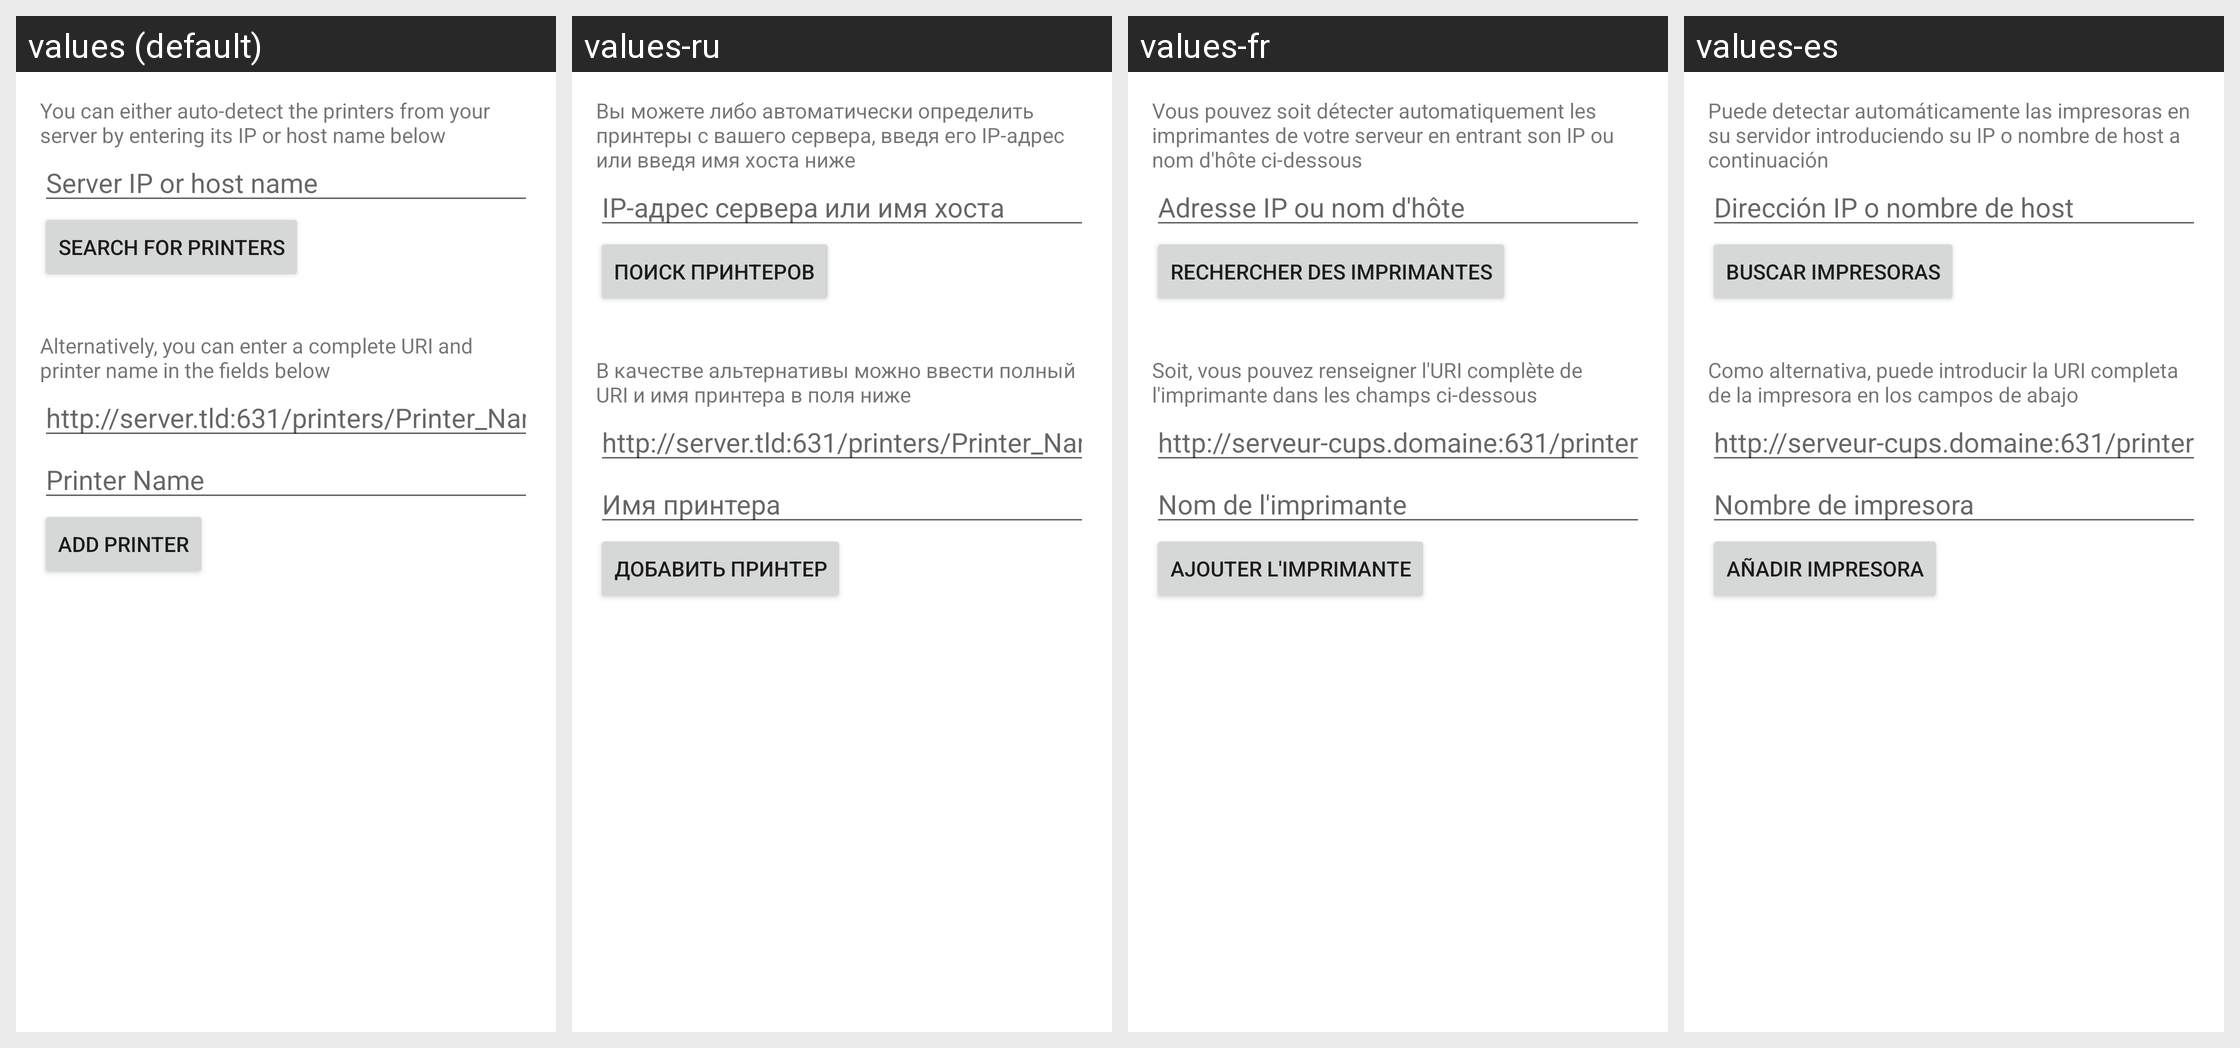

For this localized Android screen grid, give each drawn string resource with its value in every locale shown.
Android screen res/layout/add_printers.xml rendered under 4 locales, left to right: values (default), values-ru, values-fr, values-es. Device: Nexus 5 (rendered at 1080×1920; each locale shown at half size, 540×960, under a caption strip naming it); theme Theme.MaterialComponents.DayNight.NoActionBar.
Other locales in the repository, not shown: values-de, values-ja.
Strings drawn on this screen, with the default value and each locale's value (text and hints the layout hard-codes, and strings that could not be matched under every locale, appear in the picture but are not listed):

add_autodetect
  values: You can either auto-detect the printers from your server by entering its IP or host name below
  values-ru: Вы можете либо автоматически определить принтеры с вашего сервера, введя его IP-адрес или введя имя хоста ниже
  values-fr: Vous pouvez soit détecter automatiquement les imprimantes de votre serveur en entrant son IP ou nom d'hôte ci-dessous
  values-es: Puede detectar automáticamente las impresoras en su servidor introduciendo su IP o nombre de host a continuación

add_server_ip
  values: Server IP or host name
  values-ru: IP-адрес сервера или имя хоста
  values-fr: Adresse IP ou nom d'hôte
  values-es: Dirección IP o nombre de host

add_search_button
  values: Search for printers
  values-ru: Поиск принтеров
  values-fr: Rechercher des imprimantes
  values-es: Buscar impresoras

add_full_manual
  values: Alternatively, you can enter a complete URI and printer name in the fields below
  values-ru: В качестве альтернативы можно ввести полный URI и имя принтера в поля ниже
  values-fr: Soit, vous pouvez renseigner l'URI complète de l'imprimante dans les champs ci-dessous
  values-es: Como alternativa, puede introducir la URI completa de la impresora en los campos de abajo

add_url
  values: http://server.tld:631/printers/Printer_Name
  values-ru: http://server.tld:631/printers/Printer_Name
  values-fr: http://serveur-cups.domaine:631/printers/Nom_de_limprimante
  values-es: http://serveur-cups.domaine:631/printers/Nombre_de_impresora

add_name
  values: Printer Name
  values-ru: Имя принтера
  values-fr: Nom de l'imprimante
  values-es: Nombre de impresora

add_button
  values: Add printer
  values-ru: Добавить принтер
  values-fr: Ajouter l'imprimante
  values-es: Añadir impresora
